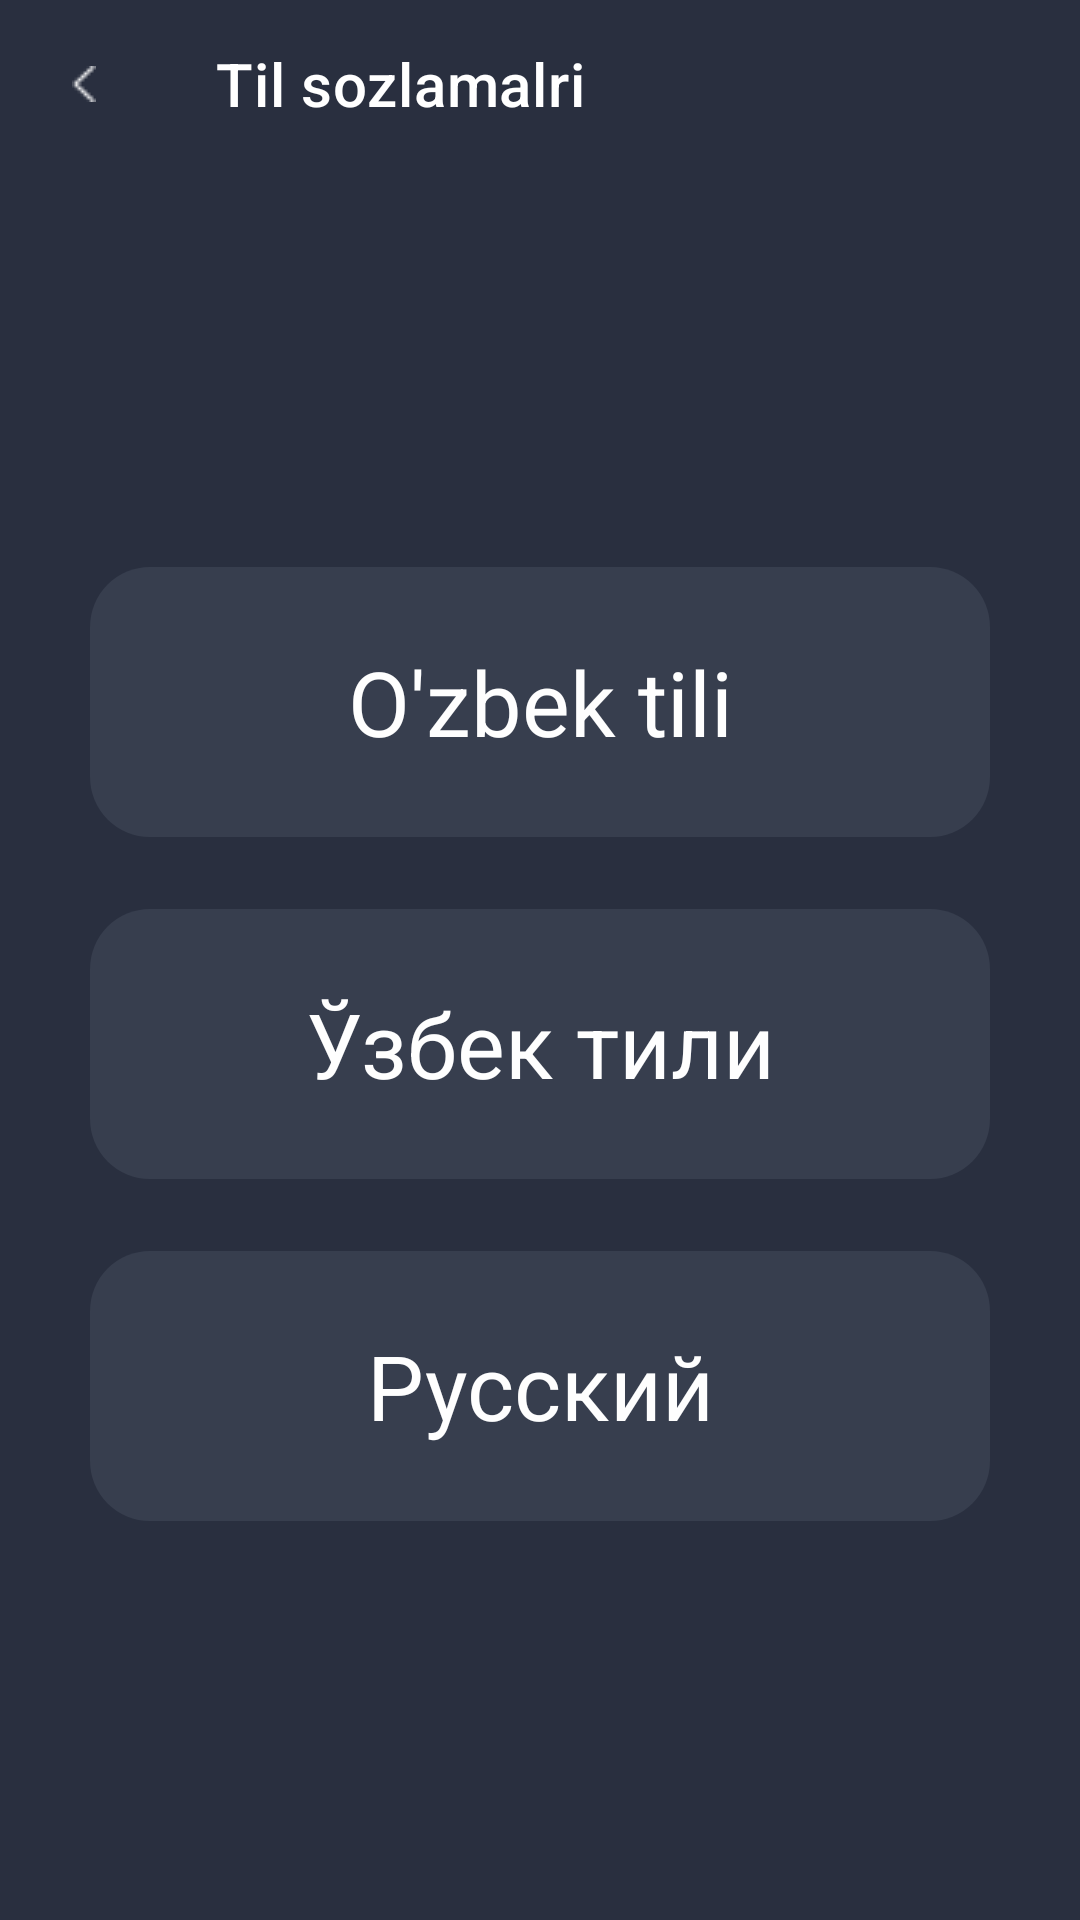

Android layout source for this screen:
<!-- AndroidManifest.xml: application theme Theme.USSD -->
<!-- res/layout/fragment_language.xml -->
<?xml version="1.0" encoding="utf-8"?>
<LinearLayout xmlns:android="http://schemas.android.com/apk/res/android"
    xmlns:app="http://schemas.android.com/apk/res-auto"
    xmlns:tools="http://schemas.android.com/tools"
    android:layout_width="match_parent"
    android:layout_height="match_parent"
    android:background="@color/background"
    android:orientation="vertical"
    tools:context=".Fragment.Language">

    <androidx.appcompat.widget.Toolbar
        android:layout_width="match_parent"
        android:layout_height="wrap_content"
        app:navigationIcon="@drawable/toolbar_icon"

        app:title="Til sozlamalri"
        app:titleTextColor="@color/white" />

    <LinearLayout
        android:layout_width="match_parent"
        android:layout_height="wrap_content"
        android:layout_weight="1"
        android:gravity="center"
        android:orientation="vertical">

        <TextView
            android:id="@+id/tv_lang_uz"
            android:layout_width="wrap_content"
            android:layout_height="wrap_content"
            android:layout_margin="12dp"
            android:background="@drawable/language_shape"
            android:gravity="center"
            android:text="O'zbek tili"
            android:textColor="@color/white_text"
            android:textSize="30dp"
            android:textStyle="normal" />

        <TextView
            android:id="@+id/tv_lang_en"
            android:layout_width="wrap_content"
            android:layout_height="wrap_content"
            android:layout_margin="12dp"
            android:background="@drawable/language_shape"
            android:gravity="center"
            android:text="Ўзбек тили"
            android:textColor="@color/white_text"
            android:textSize="30dp"
            android:textStyle="normal" />

        <TextView
            android:id="@+id/tv_lang_ru"
            android:layout_width="wrap_content"
            android:layout_height="wrap_content"
            android:layout_margin="12dp"
            android:background="@drawable/language_shape"
            android:gravity="center"
            android:text="Русский"
            android:textColor="@color/white_text"
            android:textSize="30dp"
            android:textStyle="normal" />


    </LinearLayout>

    <ImageView
        android:layout_width="match_parent"
        android:layout_height="wrap_content"
        android:src="@drawable/blob" />
</LinearLayout>
<!-- resources referenced by this layout -->
<resources>
  <color name="background">#292F3F</color>
  <color name="white">#FFFFFFFF</color>
  <color name="white_text">#FEFEFE</color>
  <!-- drawable language_shape (drawable) -->
  <?xml version="1.0" encoding="utf-8"?>
  <shape xmlns:android="http://schemas.android.com/apk/res/android"
      android:shape="rectangle">
      <solid android:color="#373E4E"/>
      <corners android:radius="20dp"/>
      <size android:width="300dp"
          android:height="90dp"/>
  
  
  </shape>
  <!-- drawable toolbar_icon: png bitmap (drawable, 209 bytes) -->
  <style name="Theme.USSD" parent="Theme.MaterialComponents.DayNight.NoActionBar">
          
          <item name="colorPrimary">@color/purple_500</item>
          <item name="colorPrimaryVariant">@color/purple_700</item>
          <item name="colorOnPrimary">@color/white</item>
          
          <item name="colorSecondary">@color/teal_200</item>
          <item name="colorSecondaryVariant">@color/teal_700</item>
          <item name="colorOnSecondary">@color/black</item>
          
          <item name="android:statusBarColor" tools:targetApi="l">?attr/colorPrimaryVariant</item>
          
      </style>
  <color name="purple_500">#2BD9F5</color>
  <color name="purple_700">#292F3F</color>
  <color name="teal_200">#FF03DAC5</color>
  <color name="teal_700">#FF018786</color>
  <color name="black">#FF000000</color>
</resources>
